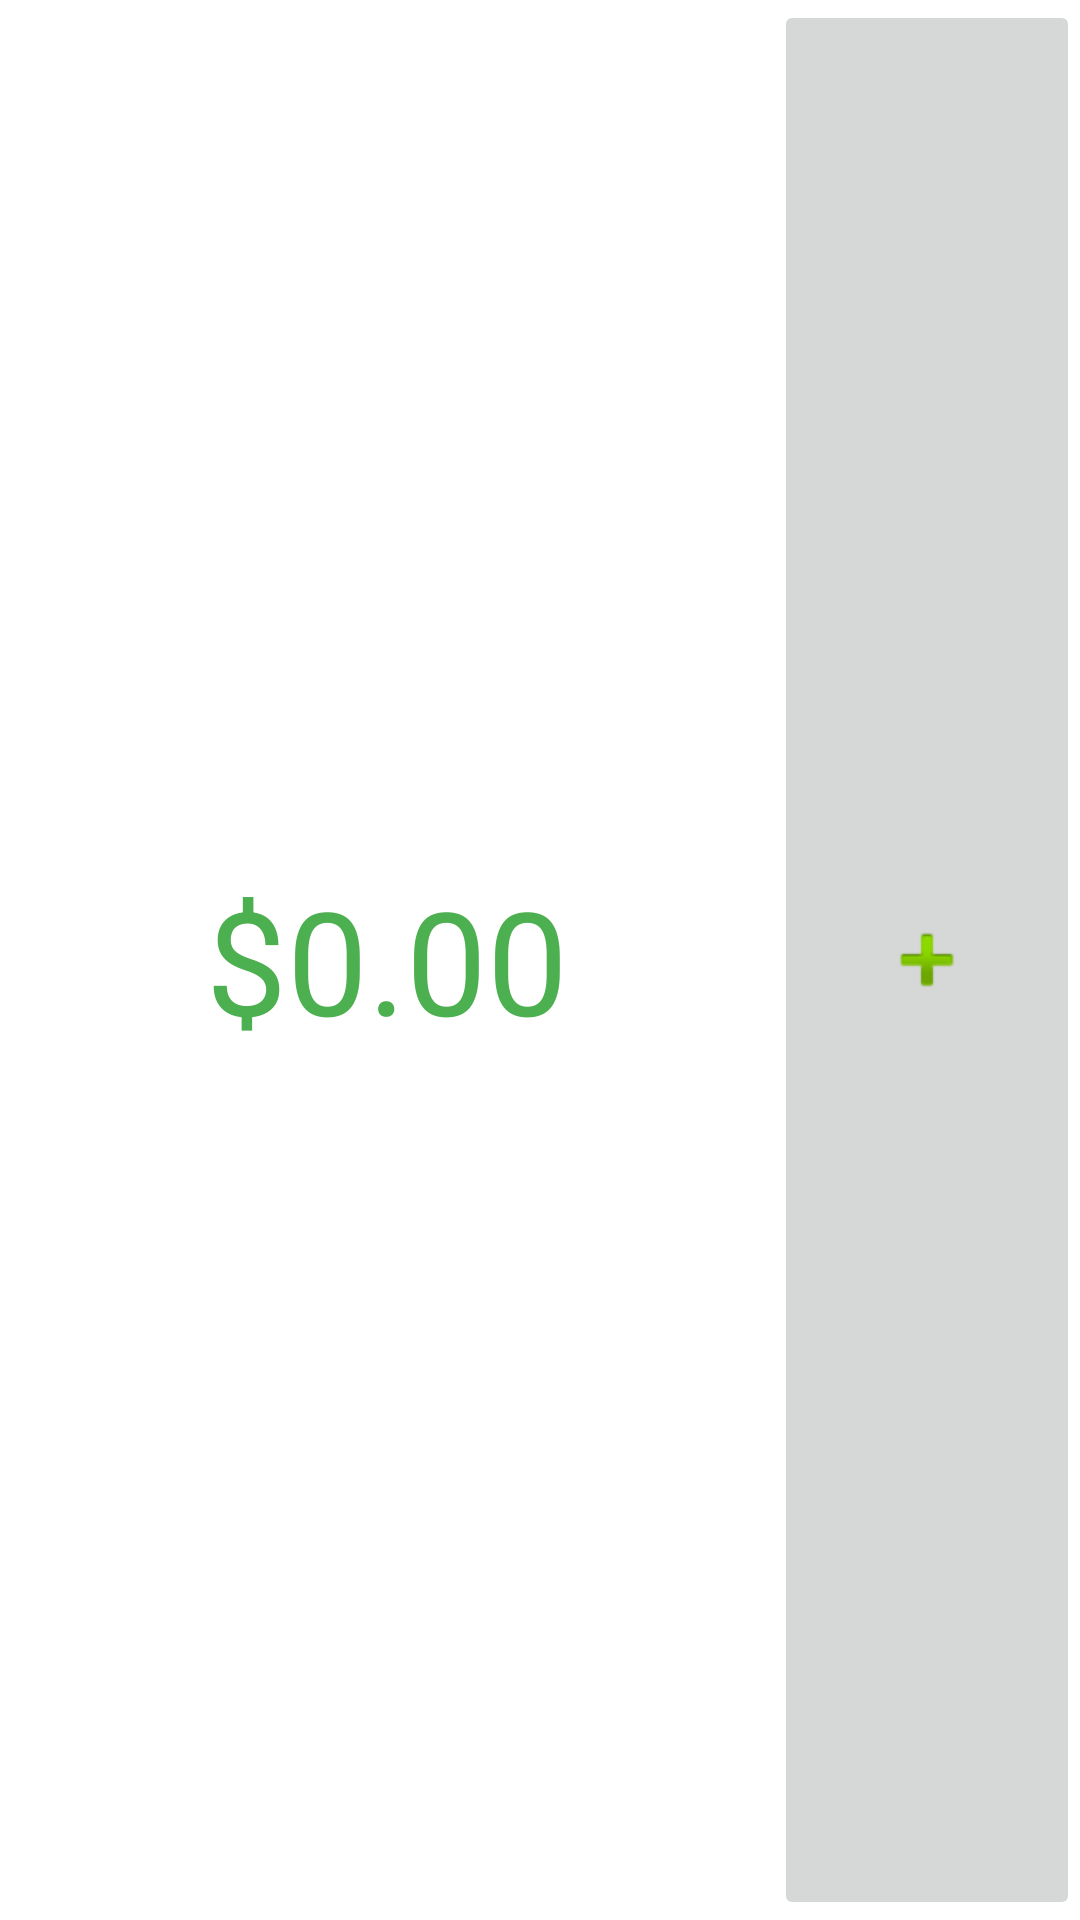

Layout XML and referenced resources for this Android screen:
<!-- AndroidManifest.xml: application theme AppTheme -->
<!-- res/layout/budget_widget.xml -->
<LinearLayout xmlns:android="http://schemas.android.com/apk/res/android"
    xmlns:app="http://schemas.android.com/apk/res-auto"
    android:layout_width="match_parent"
    android:layout_height="80dp"
    android:background="@android:color/background_light"
    android:gravity="center"
    android:padding="@dimen/widget_margin">


    <TextView
        android:id="@+id/budgetWidgetRem"
        android:layout_width="wrap_content"
        android:layout_height="wrap_content"
        android:layout_weight="3"
        android:background="@android:color/transparent"
        android:backgroundTint="@android:color/transparent"
        android:backgroundTintMode="src_in"
        android:text="@string/text_rem_string"
        android:textAlignment="center"
        android:textAppearance="@android:style/TextAppearance.Material.Menu"
        android:textColor="@color/colorPrimary"
        android:textSize="48sp" />

    <ImageButton
        android:id="@+id/imageButton3"
        android:layout_width="wrap_content"
        android:layout_height="match_parent"
        android:layout_weight="1"
        app:srcCompat="@android:drawable/ic_input_add" />

</LinearLayout>
<!-- resources referenced by this layout -->
<resources>
  <color name="colorPrimary">#4CAF50</color>
  <dimen name="widget_margin">0dp</dimen>
  <string name="text_rem_string">$0.00</string>
  <style name="AppTheme" parent="Theme.AppCompat.Light.DarkActionBar">
          
          <item name="colorPrimary">@color/colorPrimary</item>
          <item name="colorPrimaryDark">@color/colorPrimaryDark</item>
          <item name="colorAccent">@color/colorAccent</item>
      </style>
  <color name="colorPrimaryDark">#424242</color>
  <color name="colorAccent">#4CAF50</color>
</resources>
